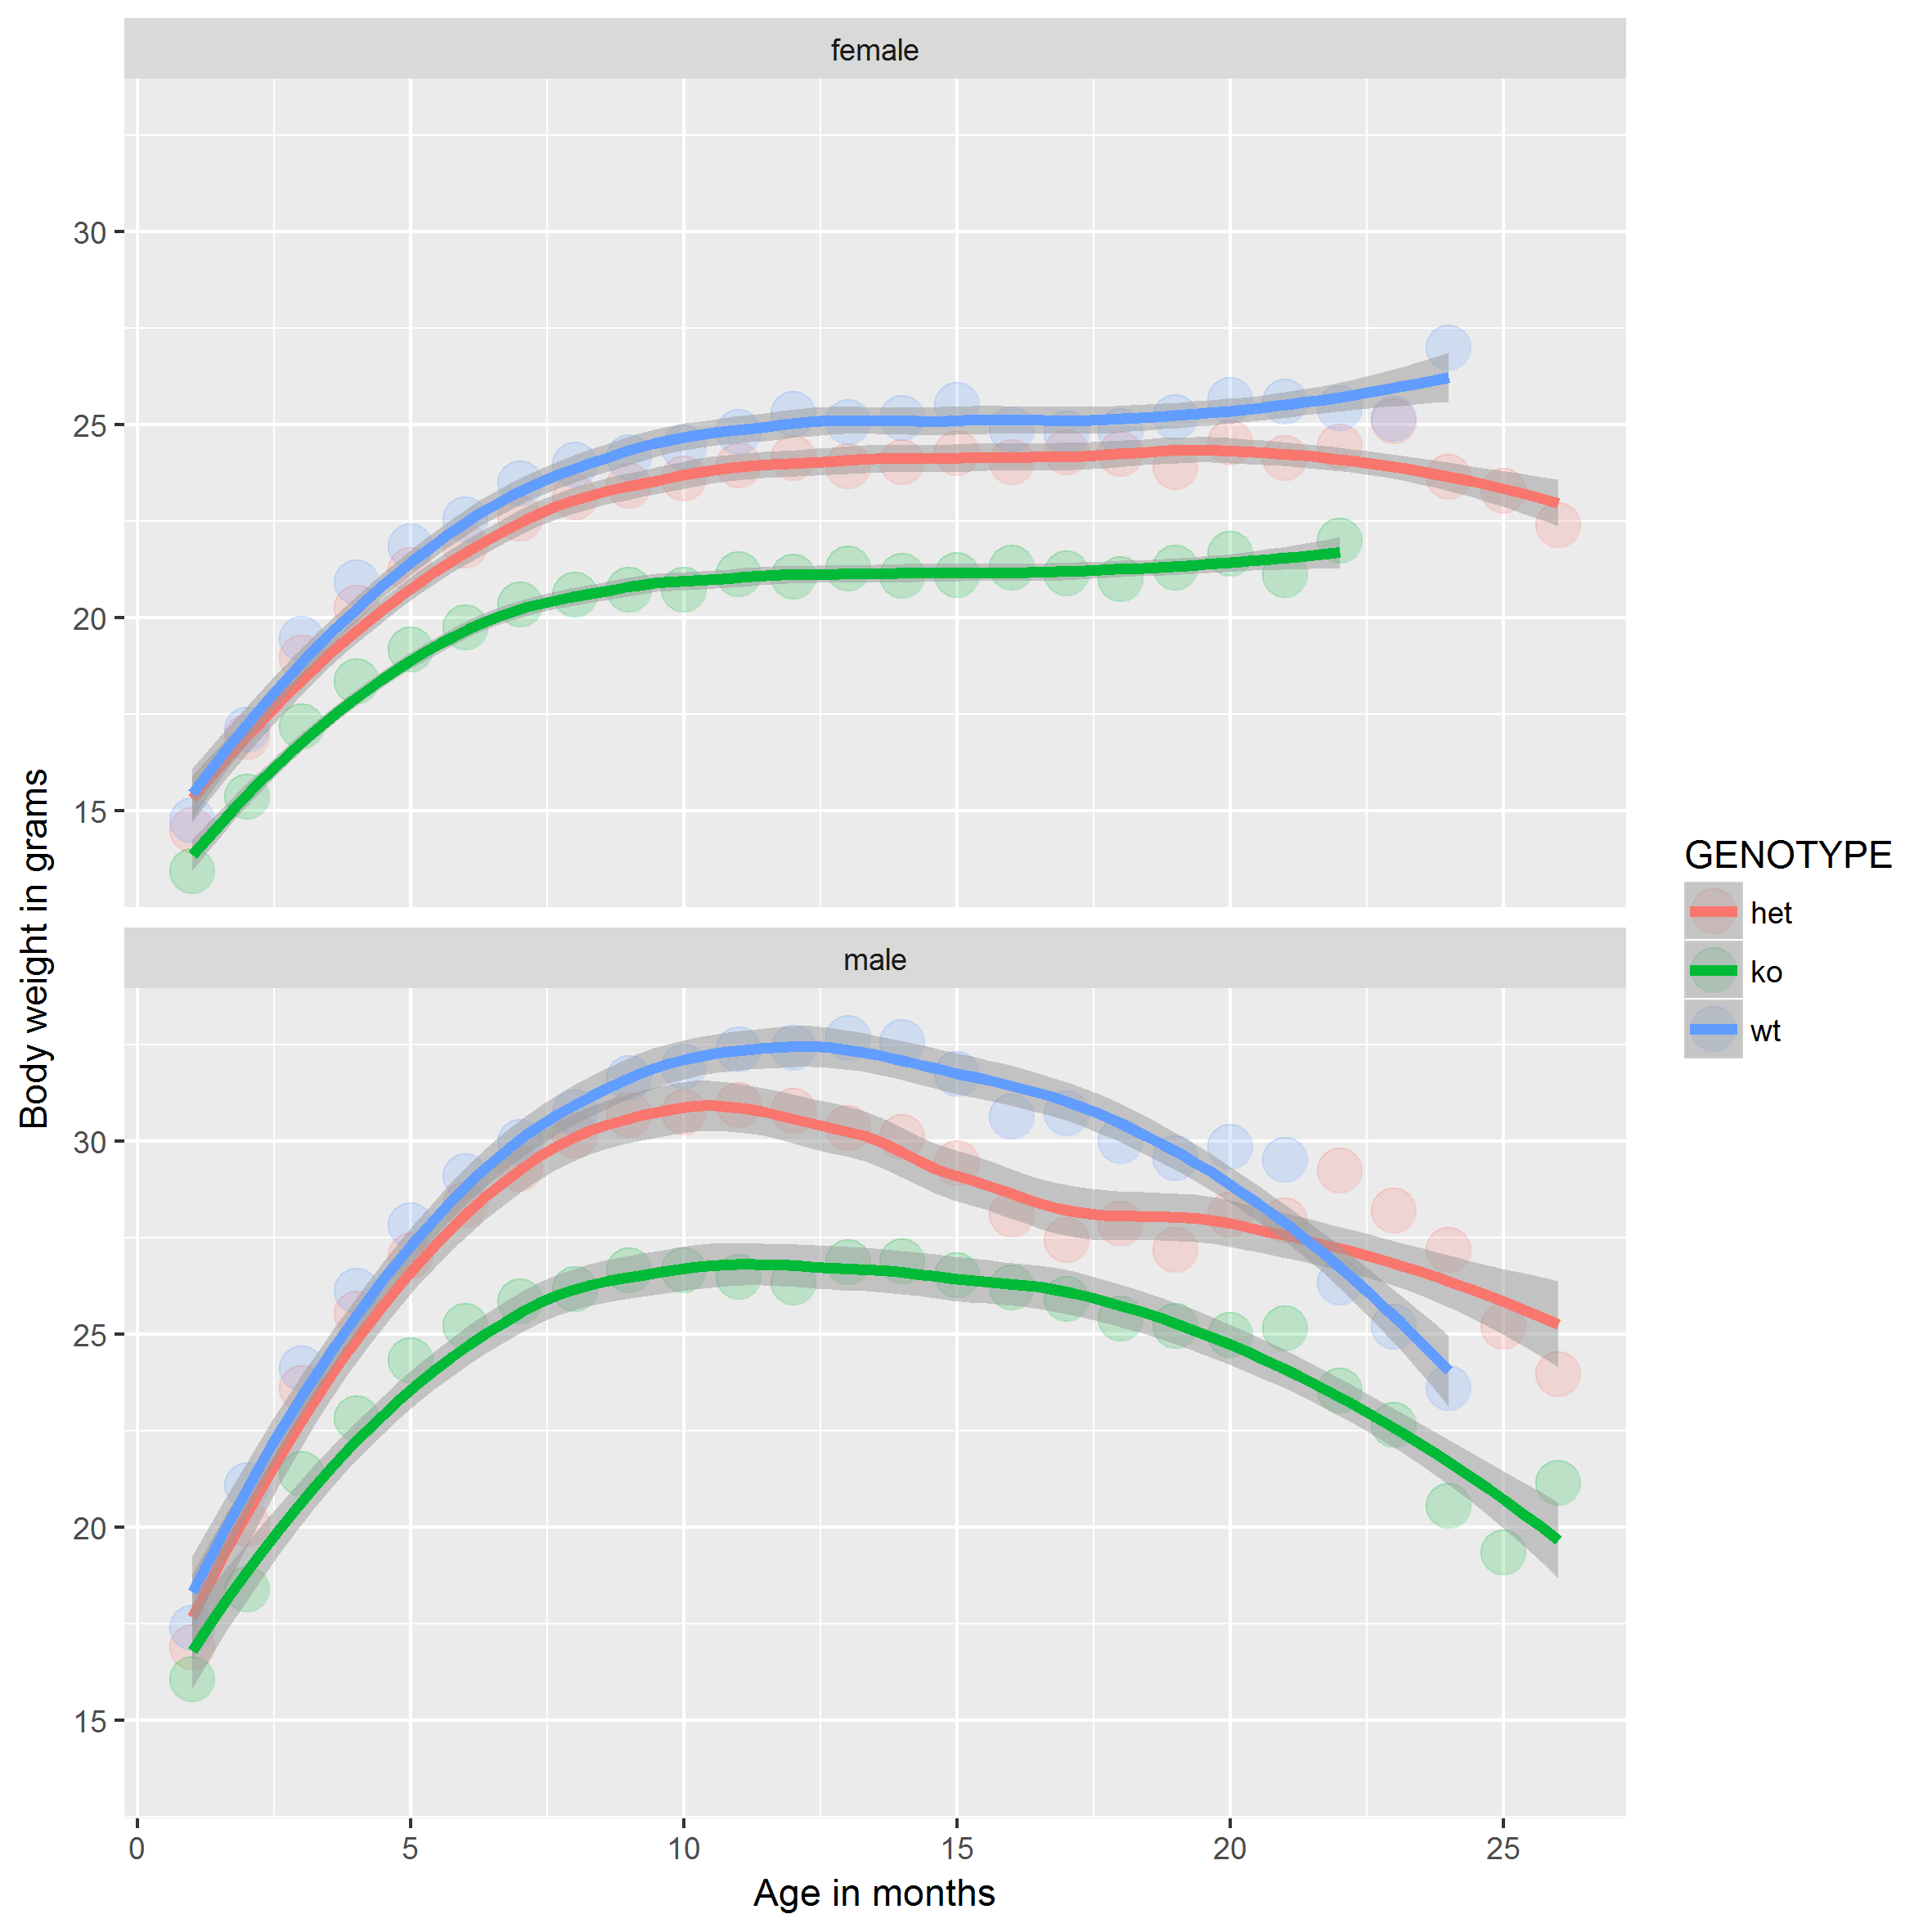

Reproduce this figure in R.
library(tidyverse)
library(lubridate)

### read master weight file into R
weights <- read_csv("share_weight.csv")
### Gather the data from columns into a single row for tidy data
wt_gather <- weights %>% gather(date, weight, 5:117)

### Convert the dates into machine-readable month-day-year dates
wt_gather$date <- mdy(wt_gather$date)
wt_gather$DOB <- mdy(wt_gather$DOB)

### Calculate the difference in days between the date of birth (DOB)
### and the specific date the weight was taken
### convert weight to numeric instead of character
wt_age <- wt_gather %>% 
  mutate(age_wt = date - DOB) %>% 
  filter(age_wt > 0)
wt_age$weight <- as.numeric(wt_age$weight)

### create a vector and then bin
vec <- wt_age$age_wt
bin_x <- seq(0, 1530, 30)
vec2 <- .bincode(vec, bin_x, TRUE, TRUE)

wt_age["bin"] <- vec2

### start the summarize pipe, exclude unknown genotypes, NA weights or outliers (> 55)
### group by SEX, GENOTYPE, and by the age in days then calc the mean
wt_sum <- wt_age %>% 
  filter(GENOTYPE != "NA", GENOTYPE != "?", weight != "NA", weight < 55) %>% 
  group_by(SEX, GENOTYPE, bin) %>% 
  summarise(n = n(), weight = mean(weight, na.rm = T))

### view the end results
wt_sum

### Faceted graph by genotype and sex
(g1 <- ggplot(data = wt_sum, aes(x = bin, y = weight, color = GENOTYPE)) + 
    geom_point(size = 6, alpha = 0.2) + 
    geom_smooth(alpha = .5, size = 1.5) + 
    facet_wrap(~SEX, nrow = 2) + 
    labs(x = "Age in months", y = "Body weight in grams") + 
    scale_x_continuous(breaks = c(0, 5, 10, 15, 20, 25, 30)))
### save the plot
ggsave("weight_age.png", width = 30, height = 20, units = "cm")

###  Save table to CSV file
write.csv(wt_age, "wt_age.csv")
